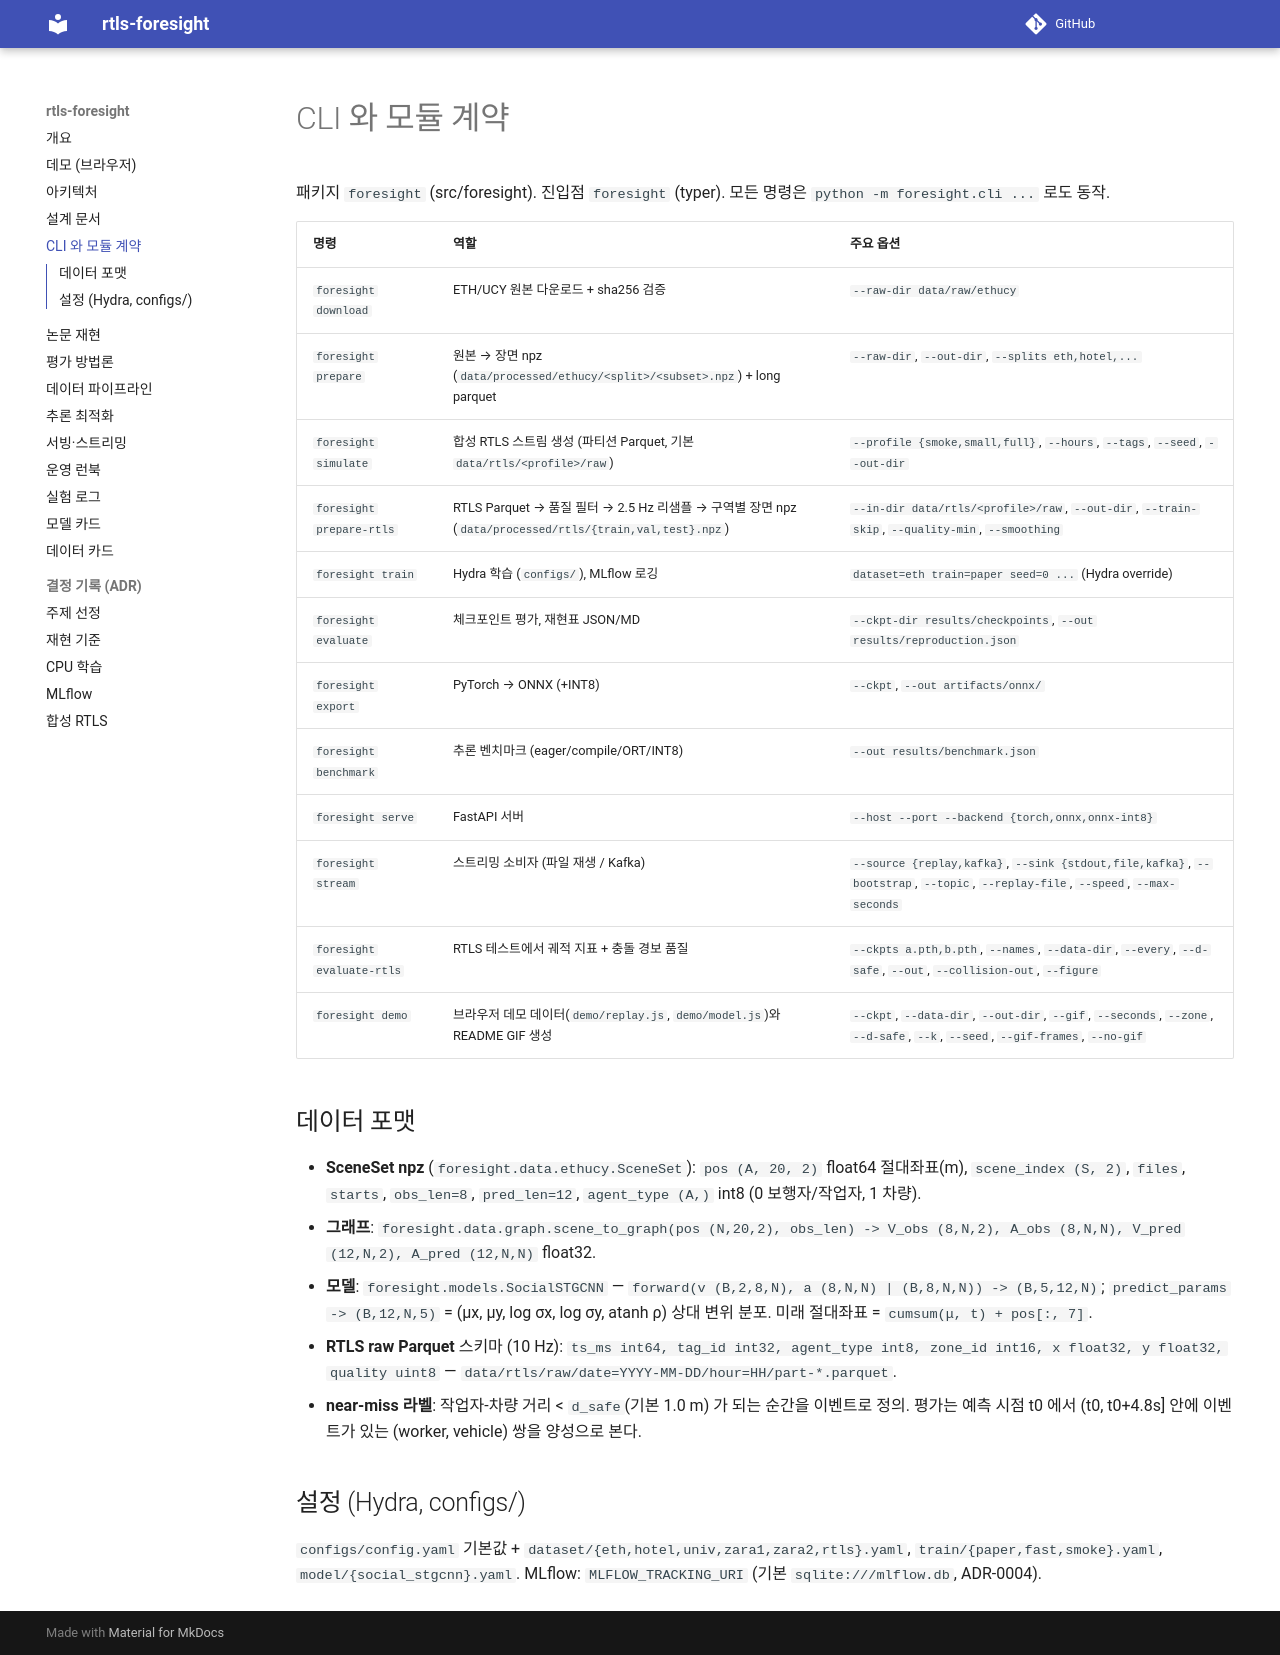

repository: sokldjs554/rtls-foresight · page: cli/index.html · generator: mkdocs

# CLI 와 모듈 계약

패키지 `foresight` (src/foresight). 진입점 `foresight` (typer). 모든 명령은 `python -m foresight.cli ...` 로도 동작.

| 명령 | 역할 | 주요 옵션 |
|---|---|---|
| `foresight download` | ETH/UCY 원본 다운로드 + sha256 검증 | `--raw-dir data/raw/ethucy` |
| `foresight prepare` | 원본 → 장면 npz (`data/processed/ethucy/<split>/<subset>.npz`) + long parquet | `--raw-dir`, `--out-dir`, `--splits eth,hotel,...` |
| `foresight simulate` | 합성 RTLS 스트림 생성 (파티션 Parquet, 기본 `data/rtls/<profile>/raw`) | `--profile {smoke,small,full}`, `--hours`, `--tags`, `--seed`, `--out-dir` |
| `foresight prepare-rtls` | RTLS Parquet → 품질 필터 → 2.5 Hz 리샘플 → 구역별 장면 npz (`data/processed/rtls/{train,val,test}.npz`) | `--in-dir data/rtls/<profile>/raw`, `--out-dir`, `--train-skip`, `--quality-min`, `--smoothing` |
| `foresight train` | Hydra 학습 (`configs/`), MLflow 로깅 | `dataset=eth train=paper seed=0 ...` (Hydra override) |
| `foresight evaluate` | 체크포인트 평가, 재현표 JSON/MD | `--ckpt-dir results/checkpoints`, `--out results/reproduction.json` |
| `foresight export` | PyTorch → ONNX (+INT8) | `--ckpt`, `--out artifacts/onnx/` |
| `foresight benchmark` | 추론 벤치마크 (eager/compile/ORT/INT8) | `--out results/benchmark.json` |
| `foresight serve` | FastAPI 서버 | `--host --port --backend {torch,onnx,onnx-int8}` |
| `foresight stream` | 스트리밍 소비자 (파일 재생 / Kafka) | `--source {replay,kafka}`, `--sink {stdout,file,kafka}`, `--bootstrap`, `--topic`, `--replay-file`, `--speed`, `--max-seconds` |
| `foresight evaluate-rtls` | RTLS 테스트에서 궤적 지표 + 충돌 경보 품질 | `--ckpts a.pth,b.pth`, `--names`, `--data-dir`, `--every`, `--d-safe`, `--out`, `--collision-out`, `--figure` |
| `foresight demo` | 브라우저 데모 데이터(`demo/replay.js`, `demo/model.js`)와 README GIF 생성 | `--ckpt`, `--data-dir`, `--out-dir`, `--gif`, `--seconds`, `--zone`, `--d-safe`, `--k`, `--seed`, `--gif-frames`, `--no-gif` |

## 데이터 포맷
- **SceneSet npz** (`foresight.data.ethucy.SceneSet`): `pos (A, 20, 2)` float64 절대좌표(m), `scene_index (S, 2)`, `files`, `starts`, `obs_len=8`, `pred_len=12`, `agent_type (A,)` int8 (0 보행자/작업자, 1 차량).
- **그래프**: `foresight.data.graph.scene_to_graph(pos (N,20,2), obs_len) -> V_obs (8,N,2), A_obs (8,N,N), V_pred (12,N,2), A_pred (12,N,N)` float32.
- **모델**: `foresight.models.SocialSTGCNN` — `forward(v (B,2,8,N), a (8,N,N) | (B,8,N,N)) -> (B,5,12,N)`; `predict_params -> (B,12,N,5)` = (μx, μy, log σx, log σy, atanh ρ) 상대 변위 분포. 미래 절대좌표 = `cumsum(μ, t) + pos[:, 7]`.
- **RTLS raw Parquet** 스키마 (10 Hz): `ts_ms int64, tag_id int32, agent_type int8, zone_id int16, x float32, y float32, quality uint8` — `data/rtls/raw/date=YYYY-MM-DD/hour=HH/part-*.parquet`.
- **near-miss 라벨**: 작업자-차량 거리 < `d_safe`(기본 1.0 m) 가 되는 순간을 이벤트로 정의. 평가는 예측 시점 t0 에서 (t0, t0+4.8s] 안에 이벤트가 있는 (worker, vehicle) 쌍을 양성으로 본다.

## 설정 (Hydra, configs/)
`configs/config.yaml` 기본값 + `dataset/{eth,hotel,univ,zara1,zara2,rtls}.yaml`, `train/{paper,fast,smoke}.yaml`, `model/{social_stgcnn}.yaml`. MLflow: `MLFLOW_TRACKING_URI` (기본 `sqlite:///mlflow.db`, ADR-0004).
